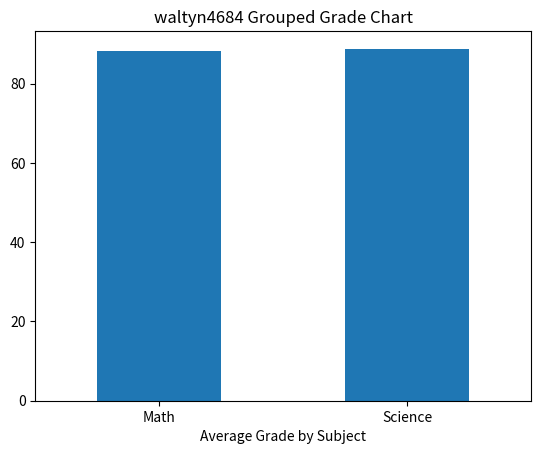

Recreate this plot in Python.
# Wallace Tyner

# Display Student ID
print("waltyn4684")

# Import pandas for DataFrames
import pandas as pd

# Import matplotlib for graphing
import matplotlib.pyplot as plt

# -----------------------------
# Student roster
# -----------------------------

students = [
    ["James", "James", "Sarah", "Sarah", "Michael",
     "Michael", "Ashley", "Ashley", "David", "David",
     "Emily", "Emily", "Joshua", "Joshua", "Olivia",
     "Olivia", "Daniel", "Daniel", "Sophia", "Sophia"],

    ["Math", "Science", "Math", "Science", "Math",
     "Science", "Math", "Science", "Math", "Science",
     "Math", "Science", "Math", "Science", "Math",
     "Science", "Math", "Science", "Math", "Science"]
]

# Create indexes for Student and Subject
index = pd.MultiIndex.from_arrays(
    students,
    names=("Student", "Subject")
)

# Create DataFrame of grades
df = pd.DataFrame(
    {
        "Grade": [
            88, 91,
            94, 89,
            78, 84,
            92, 95,
            85, 87,
            97, 94,
            82, 80,
            90, 93,
            76, 79,
            99, 96
        ]
    },
    index=index
)

# Display DataFrame
print(df)

# -----------------------------
# Group grades by subject
# -----------------------------

averageGrades = df.groupby(
    by=["Subject"]
).mean()

print(averageGrades)

# -----------------------------
# Create graph
# -----------------------------

averageGrades["Grade"].plot(kind="bar")

plt.xlabel("Average Grade by Subject")

plt.xticks(rotation=0)

plt.title("waltyn4684 Grouped Grade Chart")

plt.show()
